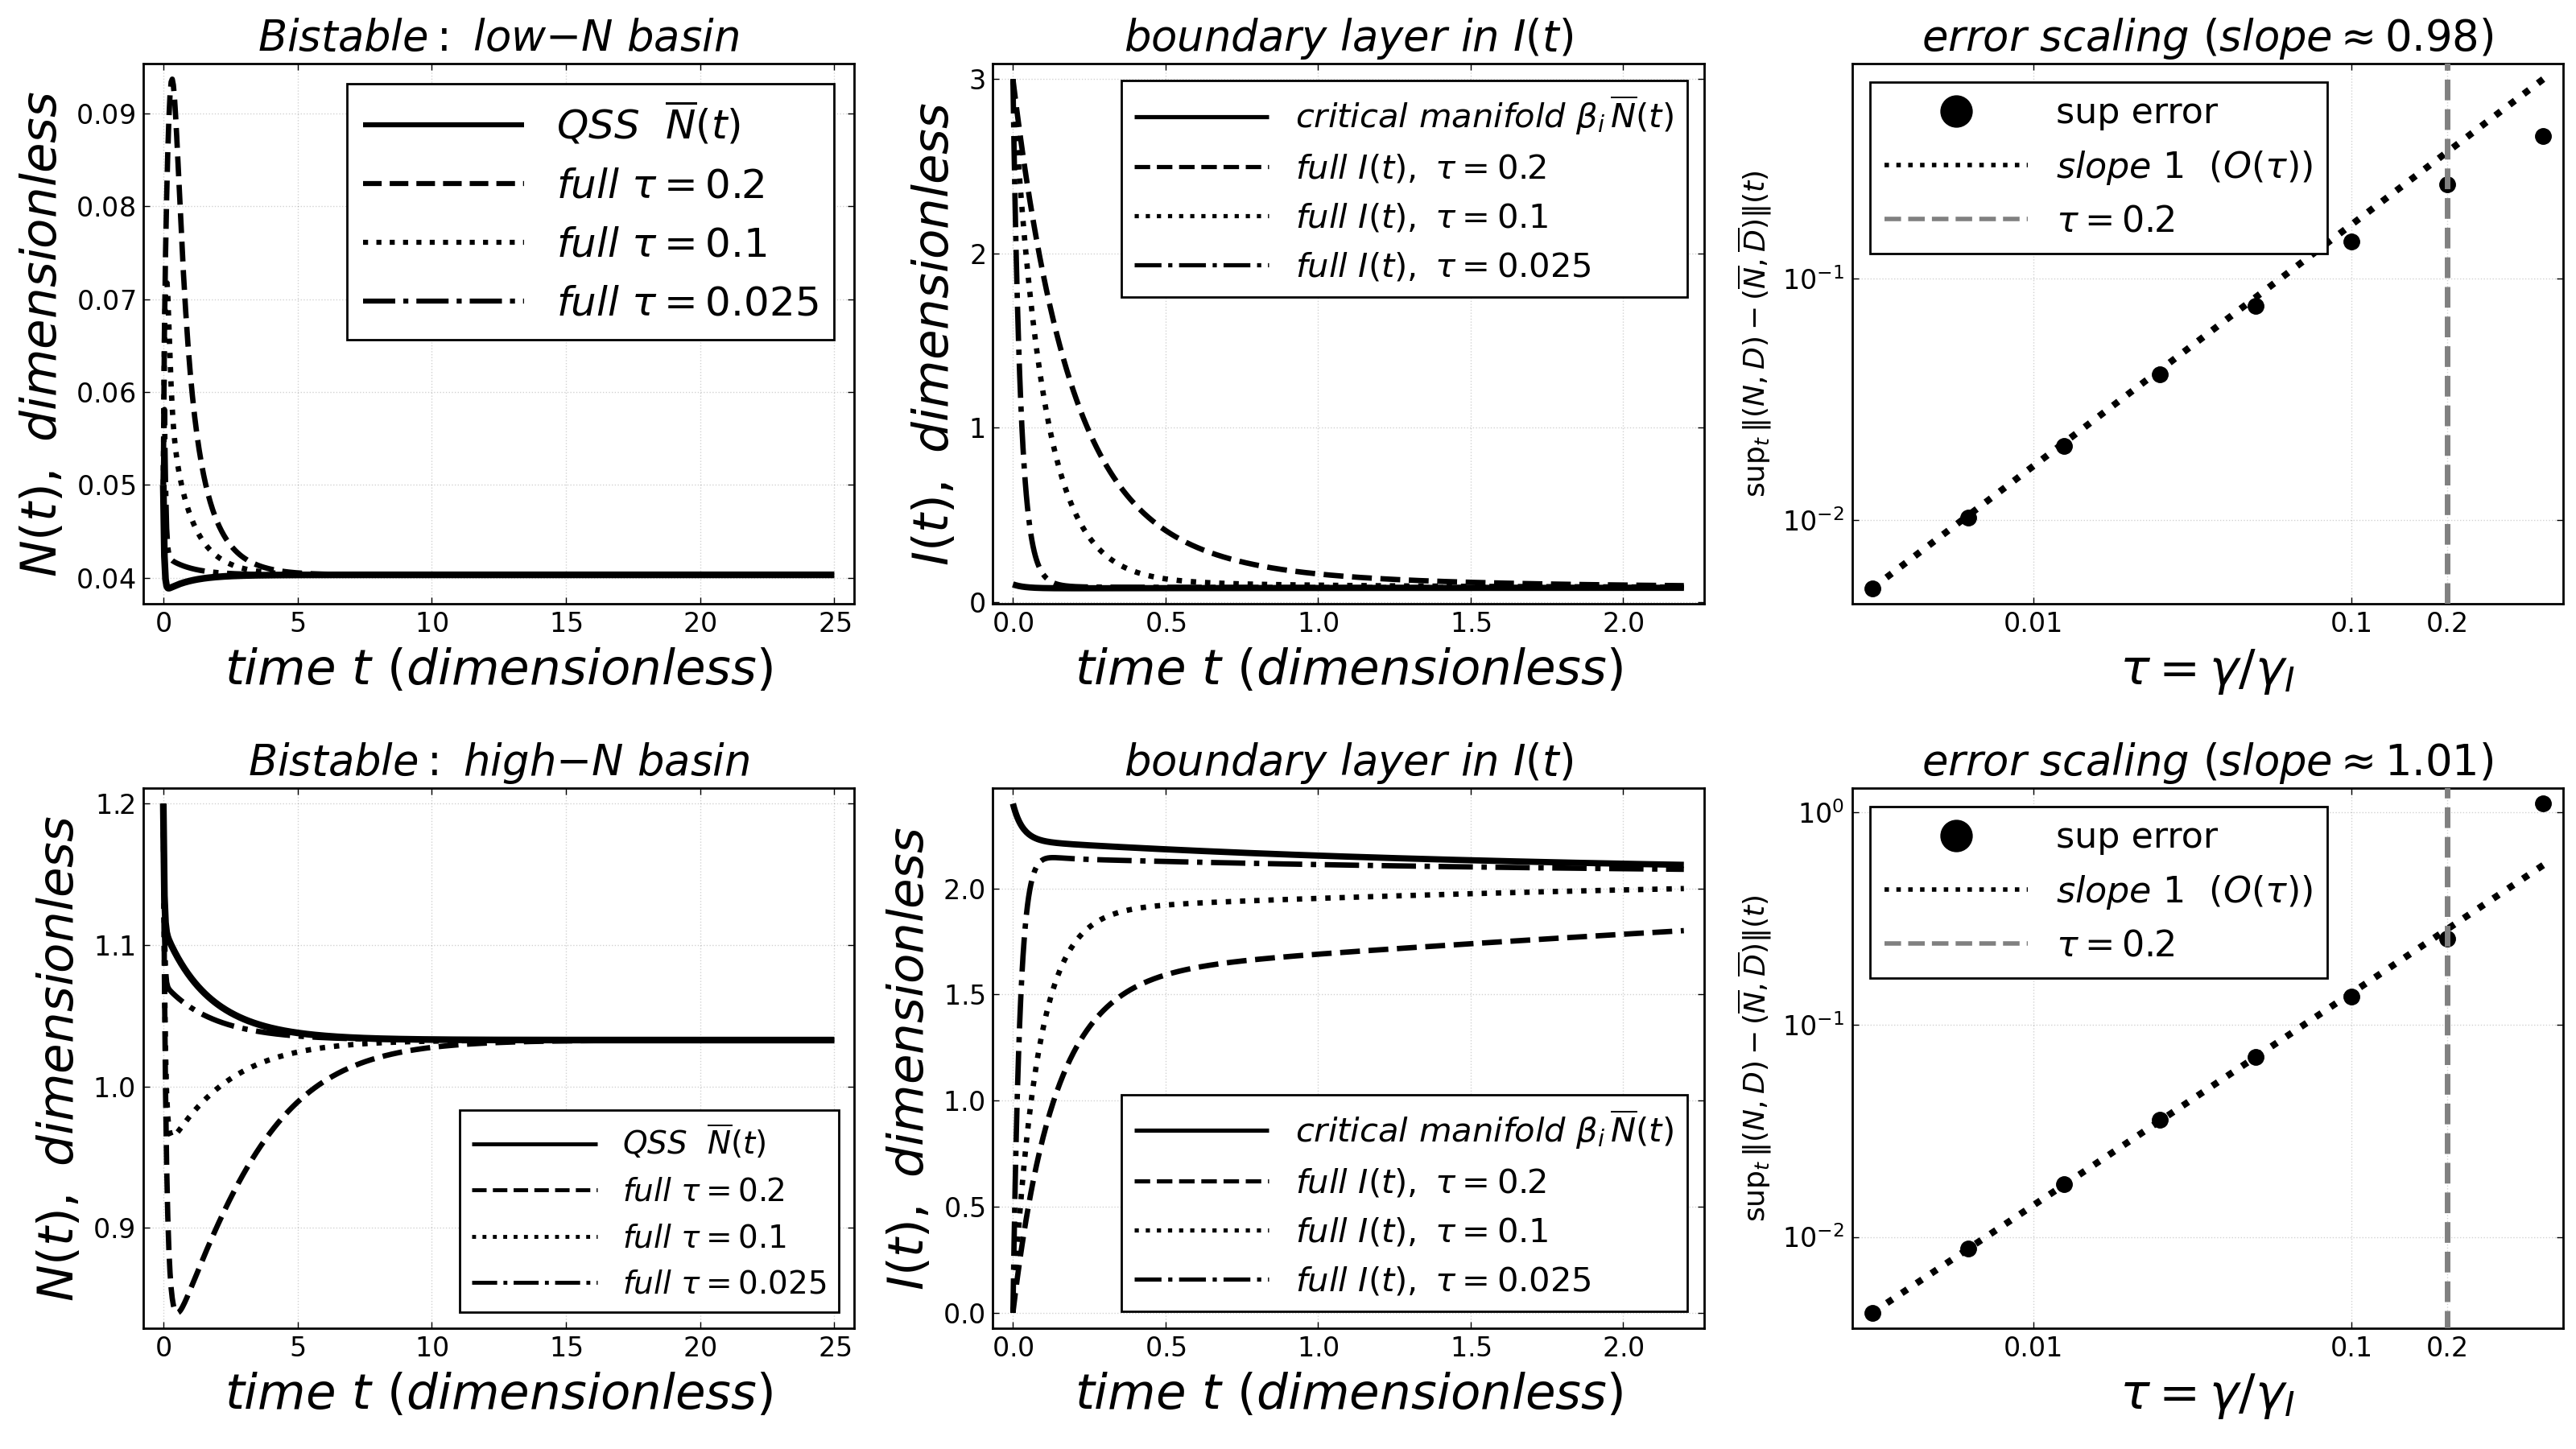

This figure's Julia source:
# =====================================================================
#  Tikhonov / singular-perturbation convergence test
#  Full Notch-Delta-NICD system (non1)  -->  QSS system (nonC1)  as tau -> 0
#
#  Confirms numerically:
#   (i)  LONG-TIME convergence: full and QSS solutions reach the SAME
#        equilibrium from the same slow initial data (both basins).
#   (ii) sup_t || (N,D)_full(t) - (N,D)_QSS(t) ||  =  O(tau)   (log-log slope ~ 1).
#
#  Model (dimensionless, slow time t; see paper Eqs. (non1)/(nonC1)):
#     dN/dt      = 2 - 1/(1+I^p) - ad*N*D - bd*N
#     dD/dt      =     1/(1+I^p) - an*N*D - bn*D
#     tau*dI/dt  = bi*N - I                 (tau = gamma/gamma_I)
#  QSS limit (tau->0): I = bi*N substituted into the (N,D) equations.
#
#  Fixed dimensionless parameters (from paper Table 1):
#     ad = kC*betaD/gamma^2 = 50,  an = kC*betaN/gamma^2 = 25,  p = 2
#     bd = kT*Dext/gamma + 1,  bn = kT*Next/gamma + 1,  bi = betaN*kT*Dext/(I0*gammaI*gamma)
#  Regime: Bistable  Dext=800, Next=200  (3 equilibria: two stable, one saddle).
#
#  Requires:  DifferentialEquations, Plots, LinearAlgebra, Printf, Statistics
#  Run:       julia tikhonov_convergence.jl     ->  tikhonov_convergence_julia.png
# =====================================================================

using DifferentialEquations
using LinearAlgebra
using Printf
using Statistics
using Plots
using Plots.PlotMeasures      # provides mm for margins (ships with Plots; no extra pkg)
using LaTeXStrings            # L"..." math labels  (add with: ] add LaTeXStrings)

# matplotlib backend: its legend line sample is long enough to show dash patterns
# (GR draws too short a sample, so :dash and :dashdot both look solid in the legend).
import PythonPlot              # add with: ] add PythonPlot   (needs matplotlib)
_t_start = time()   # --- start runtime timer ---
pythonplot()
PythonPlot.rc("legend", handlelength = 4.0)   # lengthen the legend line sample

# larger legends and axis (guide) labels for all panels;
# per-subplot margins (set here so EACH panel inherits them) keep the titles /
# axis labels of adjacent panels from colliding in the 2x3 grid
Plots.default(guidefontsize=22, legendfontsize=18, tickfontsize=12, titlefontsize=19,
        framestyle=:box, grid=true, gridalpha=0.18, gridstyle=:dot,
        foreground_color_legend=nothing,
        left_margin=6mm, right_margin=4mm, top_margin=5mm, bottom_margin=9mm)

# colorblind-safe (Okabe-Ito) colors + distinct line styles for the three tau curves
const FULL_STY = [:dash, :dot, :dashdot]
const FULL_COL = [:black, :black, :black]   # black-and-white: curves distinguished by line style only

const AD = 50.0
const AN = 25.0
const PP = 2.0

# ---- parameter map from external Delta/Notch -------------------------
function make_params(Dext, Next)
    bd = 5e-4*Dext + 1.0
    bn = 5e-4*Next + 1.0
    bi = 0.0025*Dext
    return (ad=AD, an=AN, p=PP, bd=bd, bn=bn, bi=bi)
end

Hp(x, p) = 1.0 / (1.0 + x^p)

# ---- vector fields ---------------------------------------------------
function full!(du, u, P, t)        # P = (params..., tau)
    N, D, I = u
    du[1] = 2 - Hp(I, P.p) - P.ad*N*D - P.bd*N
    du[2] =     Hp(I, P.p) - P.an*N*D - P.bn*D
    du[3] = (P.bi*N - I) / P.tau
    return nothing
end

function qss!(du, u, P, t)
    N, D = u
    h = Hp(P.bi*N, P.p)
    du[1] = 2 - h - P.ad*N*D - P.bd*N
    du[2] =     h - P.an*N*D - P.bn*D
    return nothing
end

# ---- one convergence study for a given regime & initial condition ----
function study(Dext, Next, label, IC2, I0;
               T = 25.0,
               taus_plot = [0.2, 0.1, 0.025],
               taus_err  = [0.4, 0.2, 0.1, 0.05, 0.025, 0.0125, 0.00625, 0.003125])
    base = make_params(Dext, Next)

    # reference QSS solution (dense)
    qprob = ODEProblem(qss!, [IC2[1], IC2[2]], (0.0, T), base)
    qsol  = solve(qprob, Tsit5(); reltol=1e-10, abstol=1e-12)
    Nbar(t) = qsol(t)[1];  Dbar(t) = qsol(t)[2]

    # --- sup-norm error vs tau ---
    errs = Float64[]
    for tau in taus_err
        P = merge(base, (tau=tau,))
        fprob = ODEProblem(full!, [IC2[1], IC2[2], I0], (0.0, T), P)
        fsol  = solve(fprob, Rodas5P(); reltol=1e-9, abstol=1e-11)   # stiff solver (tau small)
        ts = range(0, T; length=4000)
        e  = maximum(@. sqrt((getindex.(fsol.(ts),1) - Nbar(ts))^2 +
                             (getindex.(fsol.(ts),2) - Dbar(ts))^2))
        push!(errs, e)
    end
    A     = hcat(log.(taus_err[end-3:end]), ones(4))
    slope = (A \ log.(errs[end-3:end]))[1]
    @printf("%-24s : log-log slope (small-tau) = %.3f\n", label, slope)

    # --- column 1: N(t) full at several tau vs QSS ---
    pN = Plots.plot(title=label, xlabel=L"time\ t\ (dimensionless)", ylabel=L"N(t),\ dimensionless", legend=:best)
    tt = range(0, T; length=600)
    Plots.plot!(pN, tt, Nbar.(tt), lw=3, ls=:solid, color=:black, label=L"QSS\ \ \overline{N}(t)")
    for (i, tau) in enumerate(taus_plot)
        P = merge(base, (tau=tau,))
        fprob = ODEProblem(full!, [IC2[1], IC2[2], I0], (0.0, T), P)
        fsol  = solve(fprob, Rodas5P(); reltol=1e-9, abstol=1e-11)
        Plots.plot!(pN, tt, [fsol(t)[1] for t in tt], lw=2.4, ls=FULL_STY[i], color=FULL_COL[i],
              label=L"full\ \tau=%$tau")
    end

    # --- column 2: boundary layer in I(t) ---
    tw = 2.2
    pI = Plots.plot(title=L"boundary\ layer\ in\ I(t)", xlabel=L"time\ t\ (dimensionless)", ylabel=L"I(t),\ dimensionless", legend=:best)
    tw_grid = range(0, tw; length=600)
    Plots.plot!(pI, tw_grid, base.bi .* Nbar.(tw_grid), lw=2.8, color=:black,
          label=L"critical\ manifold\ \beta_i\, \overline{N}(t)")
    for (i, tau) in enumerate(taus_plot)
        P = merge(base, (tau=tau,))
        fprob = ODEProblem(full!, [IC2[1], IC2[2], I0], (0.0, tw), P)
        fsol  = solve(fprob, Rodas5P(); reltol=1e-9, abstol=1e-11)
        Plots.plot!(pI, tw_grid, [fsol(t)[3] for t in tw_grid], lw=2.4, ls=FULL_STY[i], color=FULL_COL[i],
              label=L"full\ I(t),\ \tau=%$tau")
    end

    # --- column 3: error scaling (log-log) ---
    pE = Plots.plot(xscale=:log10, yscale=:log10, legend=:topleft, legendfontsize=16,
              xticks=([0.01, 0.1, 0.2], ["0.01", "0.1", "0.2"]),
              xlabel=L"\tau = \gamma/\gamma_I", ylabel=L"\mathrm{sup}_t\,\Vert(N,D)-(\overline{N},\overline{D})\Vert(t)",
              title=L"error\ scaling\ (slope\approx %$(round(slope,digits=2)))", yguidefontsize=13)
    # dummy NaN point -> controls ONLY the (small) "sup error" symbol in the legend
    Plots.scatter!(pE, [NaN], [NaN], markersize=1.5, markerstrokewidth=0.2, color=:black, label="sup error")
    # actual data points (markers only, no connecting line), no legend entry
    Plots.scatter!(pE, taus_err, errs, markersize=7.0, markerstrokewidth=0.5, color=:black, label="")
    ref = errs[end] / taus_err[end] .* taus_err          # slope-1 guide
    Plots.plot!(pE, taus_err, ref, ls=:dot, color=:black, lw=3.0, label=L"slope\ 1\ \ (O(\tau))")
    Plots.vline!(pE, [0.2], ls=:dash, color=:gray, lw=2.5, label=L"\tau=0.2")

    return pN, pI, pE
end

# ============================ run ====================================
pN1, pI1, pE1 = study(800, 200, L"Bistable:\ low{-}N\ basin",  (0.05, 0.5), 3.0)
pN2, pI2, pE2 = study(800, 200, L"Bistable:\ high{-}N\ basin", (1.2, 0.05), 0.0)

# high-N basin: move the N(t) legend to the bottom right
Plots.plot!(pN2, legend=:bottomright, legendfontsize=14)

# 2nd column (I(t)): smaller legends -- top row top-right, bottom row bottom-right
Plots.plot!(pI1, legend=:topright,    legendfontsize=15)
Plots.plot!(pI2, legend=:bottomright, legendfontsize=15)

# layout: 2 rows x 3 cols -- row 1 = low-N basin, row 2 = high-N basin
fig = Plots.plot(pN1, pI1, pE1, pN2, pI2, pE2; layout=(2,3), size=(1600, 900), dpi=200)
Plots.savefig(fig, "tikhonov_convergence.png")
println("\nSaved figure: tikhonov_convergence.png")

println("Running time: ", round(time() - _t_start, digits=2), " seconds")
